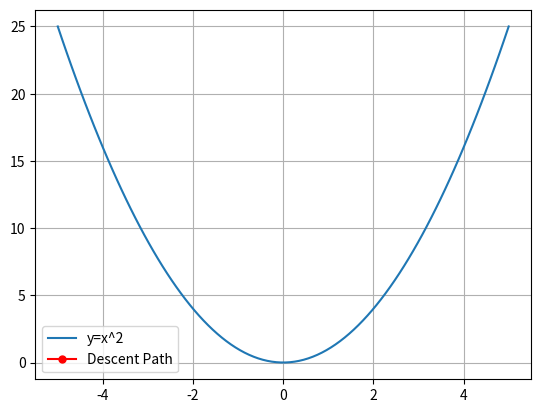

Write the Python code that produced this figure.
import matplotlib.pyplot as plt
import numpy as np
from matplotlib.animation import FuncAnimation

#A hardcoded function with its gradient
def func(x):
    return x ** 2

def grad_f(x):
    return 2 * x

#gradient steps
def grad_step(x, lr):
    g = grad_f(x)
    x_new = x - lr * g
    return x_new, g, func(x_new)

def main():
    lr = 0.1
    x = 4.0
    steps = 20

    history = []

    for i in range(steps):
        x, g, f_val = grad_step(x, lr)
        history.append((i, x, f_val, g))

    x_val = [j[1] for j in history]

    y_val = [j[2] for j in history]

    #parabola points
    x_range = np.linspace(-5, 5, 100)
    y_range = func(x_range)

    fig, axis = plt.subplots()
    axis.plot(x_range, y_range, label="y=x^2")

    descent_path, = axis.plot([], [], "o-", color = "red", ms = 5, label="Descent Path")

    converged_point, = axis.plot([], [], marker = 'o', color = "red", ms = 10)

    total_frames = (len(x_val) + 1) * steps

    def update(frames):
        stair = frames // steps
        t = (frames % steps) / steps #to get range from 0 to 1

        if stair < len(x_val) - 1:
            # interpolation formula!!
            x_curr = (1 - t) * x_val[stair] + t * x_val[stair + 1]
            y_curr = func(x_curr)
        else:
            x_curr, y_curr = x_val[-1], y_val[-1]

        xs = list(x_val[:stair+1]) + [x_curr]
        ys = list(y_val[:stair+1]) + [y_curr]
        descent_path.set_data(xs, ys)

        converged_point.set_data([x_curr], [y_curr])

        if frames >= total_frames -1:
            converged_point.set_markeredgecolor("blue")

        return descent_path, converged_point


    animation = FuncAnimation(
        fig = fig,
        func = update,
        frames = total_frames,
        interval = steps,
        repeat=False
    )

    plt.legend()
    plt.grid()
    plt.show()

if __name__ == '__main__':
    main()

